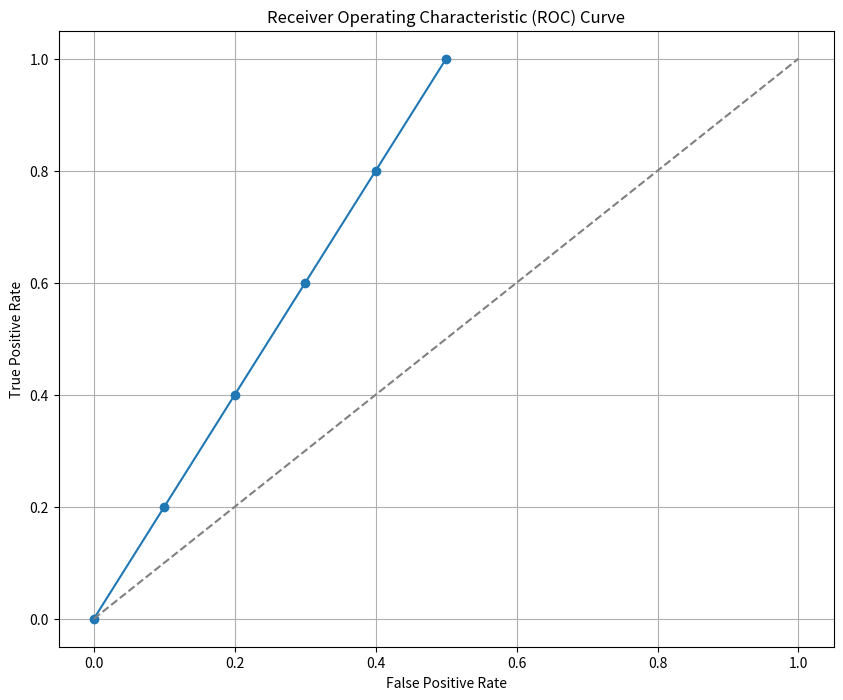
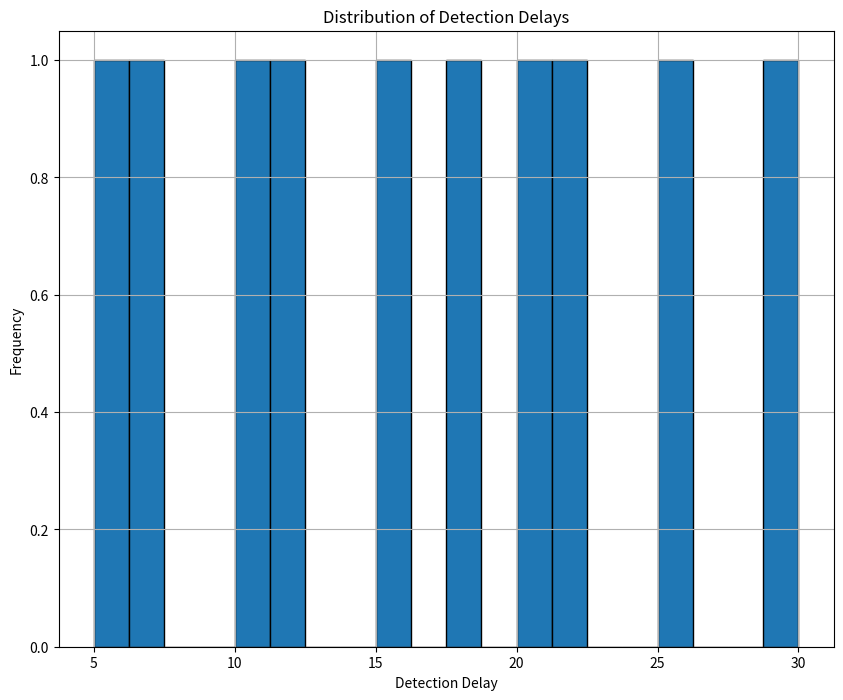
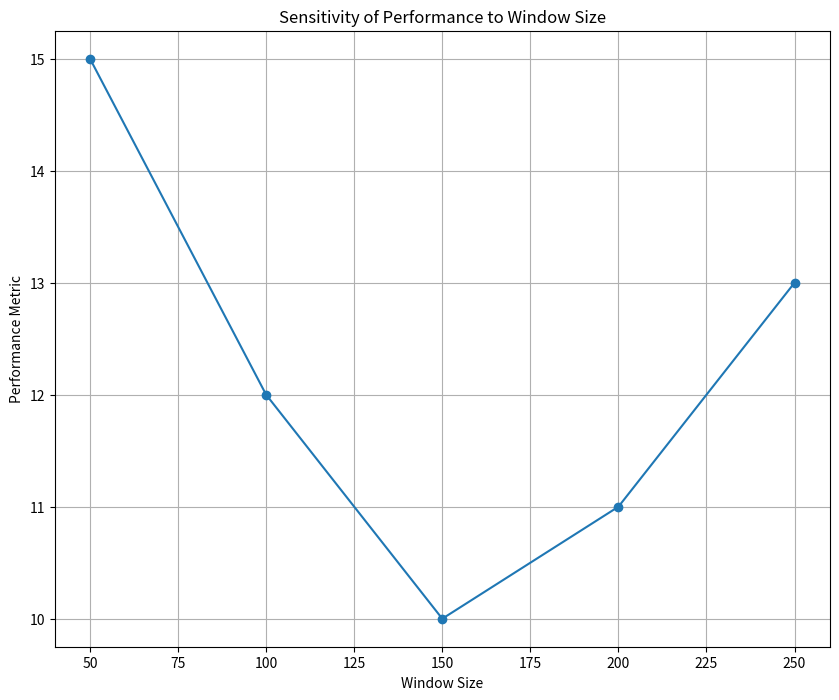

The script that saved these images, in order:
# 以下はperformance_evaluation.pyの内容です。
import numpy as np
import matplotlib.pyplot as plt
from typing import Dict, List, Tuple

def calculate_detection_delay(true_change_point: int, detected_change_point: int) -> int:
    """
    Calculate the detection delay.

    Args:
    true_change_point (int): The true change point.
    detected_change_point (int): The detected change point.

    Returns:
    int: The detection delay.
    """
    if detected_change_point == -1:  # No change detected
        return np.inf
    return max(0, detected_change_point - true_change_point)

def calculate_false_alarm_rate(detected_change_point: int, true_change_point: int, n_samples: int) -> float:
    """
    Calculate the false alarm rate.

    Args:
    detected_change_point (int): The detected change point.
    true_change_point (int): The true change point.
    n_samples (int): Total number of samples.

    Returns:
    float: The false alarm rate.
    """
    if detected_change_point == -1:  # No change detected
        return 0
    return max(0, (true_change_point - detected_change_point) / n_samples)

def calculate_detection_accuracy(true_change_point: int, detected_change_point: int, tolerance: int = 100) -> float:
    if detected_change_point == -1:  # No change detected
        return 0.0
    return float(abs(true_change_point - detected_change_point) <= tolerance)

def calculate_performance_metrics(true_change_point: int, detected_change_point: int, n_samples: int, tolerance: int = 50) -> Dict:
    if detected_change_point == -1:
        return {
            'detection_delay': np.inf,
            'false_alarm_rate': 0,
            'detection_accuracy': 0,
            'missed_detection': 1
        }
    
    detection_delay = max(0, detected_change_point - true_change_point)
    false_alarm_rate = 1 if detected_change_point < true_change_point else 0
    detection_accuracy = 1 - min(1, abs(true_change_point - detected_change_point) / tolerance)
    missed_detection = 0 if abs(true_change_point - detected_change_point) <= tolerance else 1

    return {
        'detection_delay': detection_delay,
        'false_alarm_rate': false_alarm_rate,
        'detection_accuracy': detection_accuracy,
        'missed_detection': missed_detection
    }

def plot_roc_curve(true_positives: List[float], false_positives: List[float]) -> None:
    """
    Plot the Receiver Operating Characteristic (ROC) curve.

    Args:
    true_positives (List[float]): List of true positive rates.
    false_positives (List[float]): List of false positive rates.
    """
    plt.figure(figsize=(10, 8))
    plt.plot(false_positives, true_positives, marker='o')
    plt.plot([0, 1], [0, 1], linestyle='--', color='gray')
    plt.xlabel('False Positive Rate')
    plt.ylabel('True Positive Rate')
    plt.title('Receiver Operating Characteristic (ROC) Curve')
    plt.grid(True)
    plt.show()

def plot_detection_delay_distribution(delays: List[int]) -> None:
    """
    Plot the distribution of detection delays.

    Args:
    delays (List[int]): List of detection delays.
    """
    plt.figure(figsize=(10, 8))
    plt.hist(delays, bins=20, edgecolor='black')
    plt.xlabel('Detection Delay')
    plt.ylabel('Frequency')
    plt.title('Distribution of Detection Delays')
    plt.grid(True)
    plt.show()

def plot_parameter_sensitivity(parameter_name: str, parameter_values: List[float], metric_values: List[float]) -> None:
    """
    Plot the sensitivity of a performance metric to a parameter.

    Args:
    parameter_name (str): Name of the parameter.
    parameter_values (List[float]): List of parameter values.
    metric_values (List[float]): List of corresponding metric values.
    """
    plt.figure(figsize=(10, 8))
    plt.plot(parameter_values, metric_values, marker='o')
    plt.xlabel(parameter_name)
    plt.ylabel('Performance Metric')
    plt.title(f'Sensitivity of Performance to {parameter_name}')
    plt.grid(True)
    plt.show()

if __name__ == "__main__":
    # Example usage
    true_change_point = 500
    detected_change_point = 510
    n_samples = 1000

    metrics = calculate_performance_metrics(true_change_point, detected_change_point, n_samples)
    print("Performance Metrics:")
    print(metrics)

    # Example ROC curve
    true_positives = [0.0, 0.2, 0.4, 0.6, 0.8, 1.0]
    false_positives = [0.0, 0.1, 0.2, 0.3, 0.4, 0.5]
    plot_roc_curve(true_positives, false_positives)

    # Example detection delay distribution
    delays = [5, 7, 10, 12, 15, 18, 20, 22, 25, 30]
    plot_detection_delay_distribution(delays)

    # Example parameter sensitivity
    window_sizes = [50, 100, 150, 200, 250]
    detection_delays = [15, 12, 10, 11, 13]
    plot_parameter_sensitivity("Window Size", window_sizes, detection_delays)